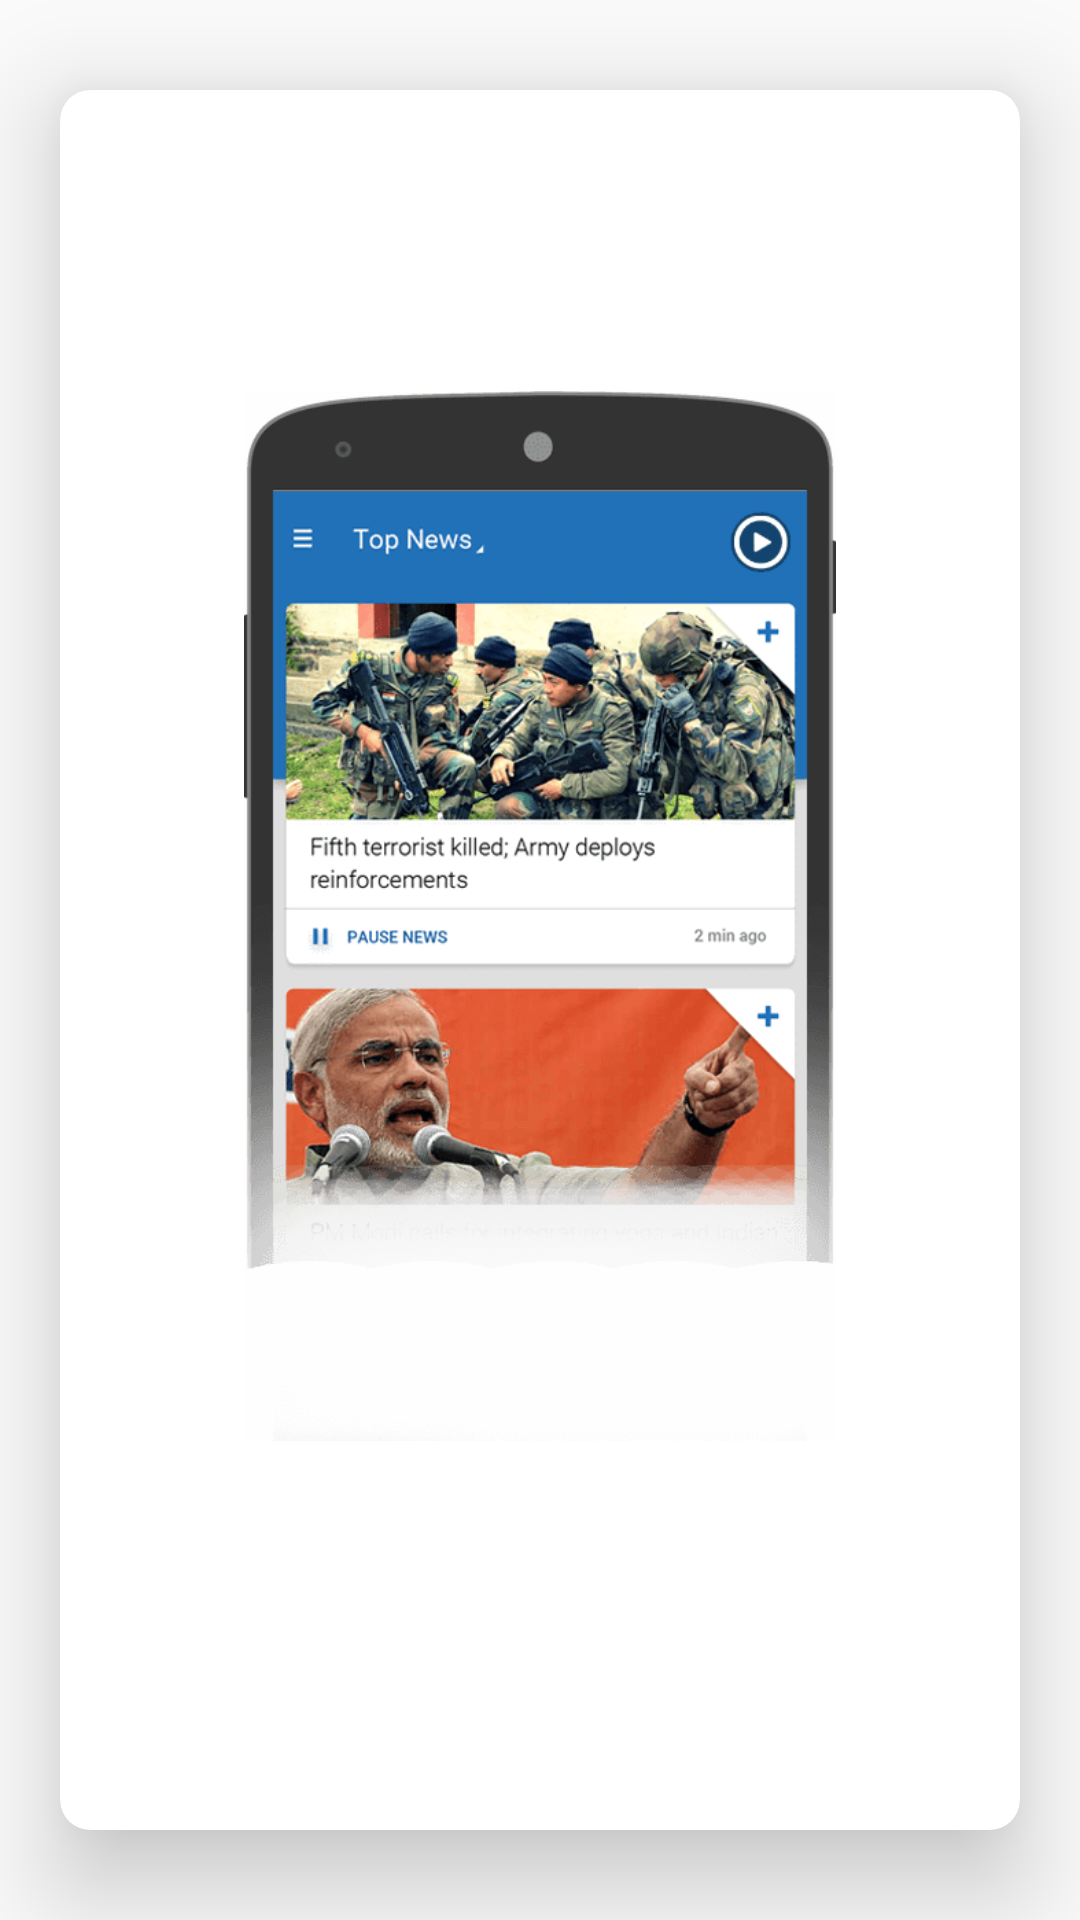

Layout XML and referenced resources for this Android screen:
<!-- AndroidManifest.xml: application theme AppTheme -->
<!-- res/layout/item.xml -->
<?xml version="1.0" encoding="utf-8"?>
<FrameLayout xmlns:android="http://schemas.android.com/apk/res/android"
    xmlns:app="http://schemas.android.com/apk/res-auto"
    xmlns:tools="http://schemas.android.com/tools"
    android:layout_width="match_parent"
    android:layout_height="match_parent">

    <android.support.v7.widget.CardView
        android:layout_width="match_parent"
        android:layout_height="match_parent"
        android:layout_gravity="center"
        app:cardCornerRadius="10dp"
        app:cardElevation="20dp"
        app:cardPreventCornerOverlap="false"
        app:cardUseCompatPadding="true">

        <LinearLayout
            android:layout_width="wrap_content"
            android:layout_height="wrap_content"
            android:layout_gravity="center"
            android:gravity="center"
            android:orientation="vertical">

            <ImageView
                android:id="@+id/img_item"
                android:layout_width="wrap_content"
                android:layout_height="350dp"
                android:src="@drawable/onboard_basic"/>

            <TextView
                android:id="@+id/txt_item"
                android:layout_width="wrap_content"
                android:layout_height="wrap_content"
                android:layout_marginTop="10dp"
                android:textColor="#005fb0"
                android:typeface="sans"
                tools:text="Delivery"/>

        </LinearLayout>

    </android.support.v7.widget.CardView>

</FrameLayout>
<!-- resources referenced by this layout -->
<resources>
  <!-- drawable onboard_basic: png bitmap (drawable, 73873 bytes) -->
  <style name="AppTheme" parent="AppTheme.Base">
          
      </style>
  <style name="AppTheme.Base" parent="Theme.AppCompat.Light.NoActionBar">
          <item name="colorPrimary">@color/colorPrimary</item>
          <item name="colorPrimaryDark">@color/colorPrimaryDark</item>
          <item name="colorAccent">@color/colorAccent</item>
      </style>
  <color name="colorPrimary">#3F51B5</color>
  <color name="colorPrimaryDark">#303F9F</color>
  <color name="colorAccent">#FF4081</color>
</resources>
